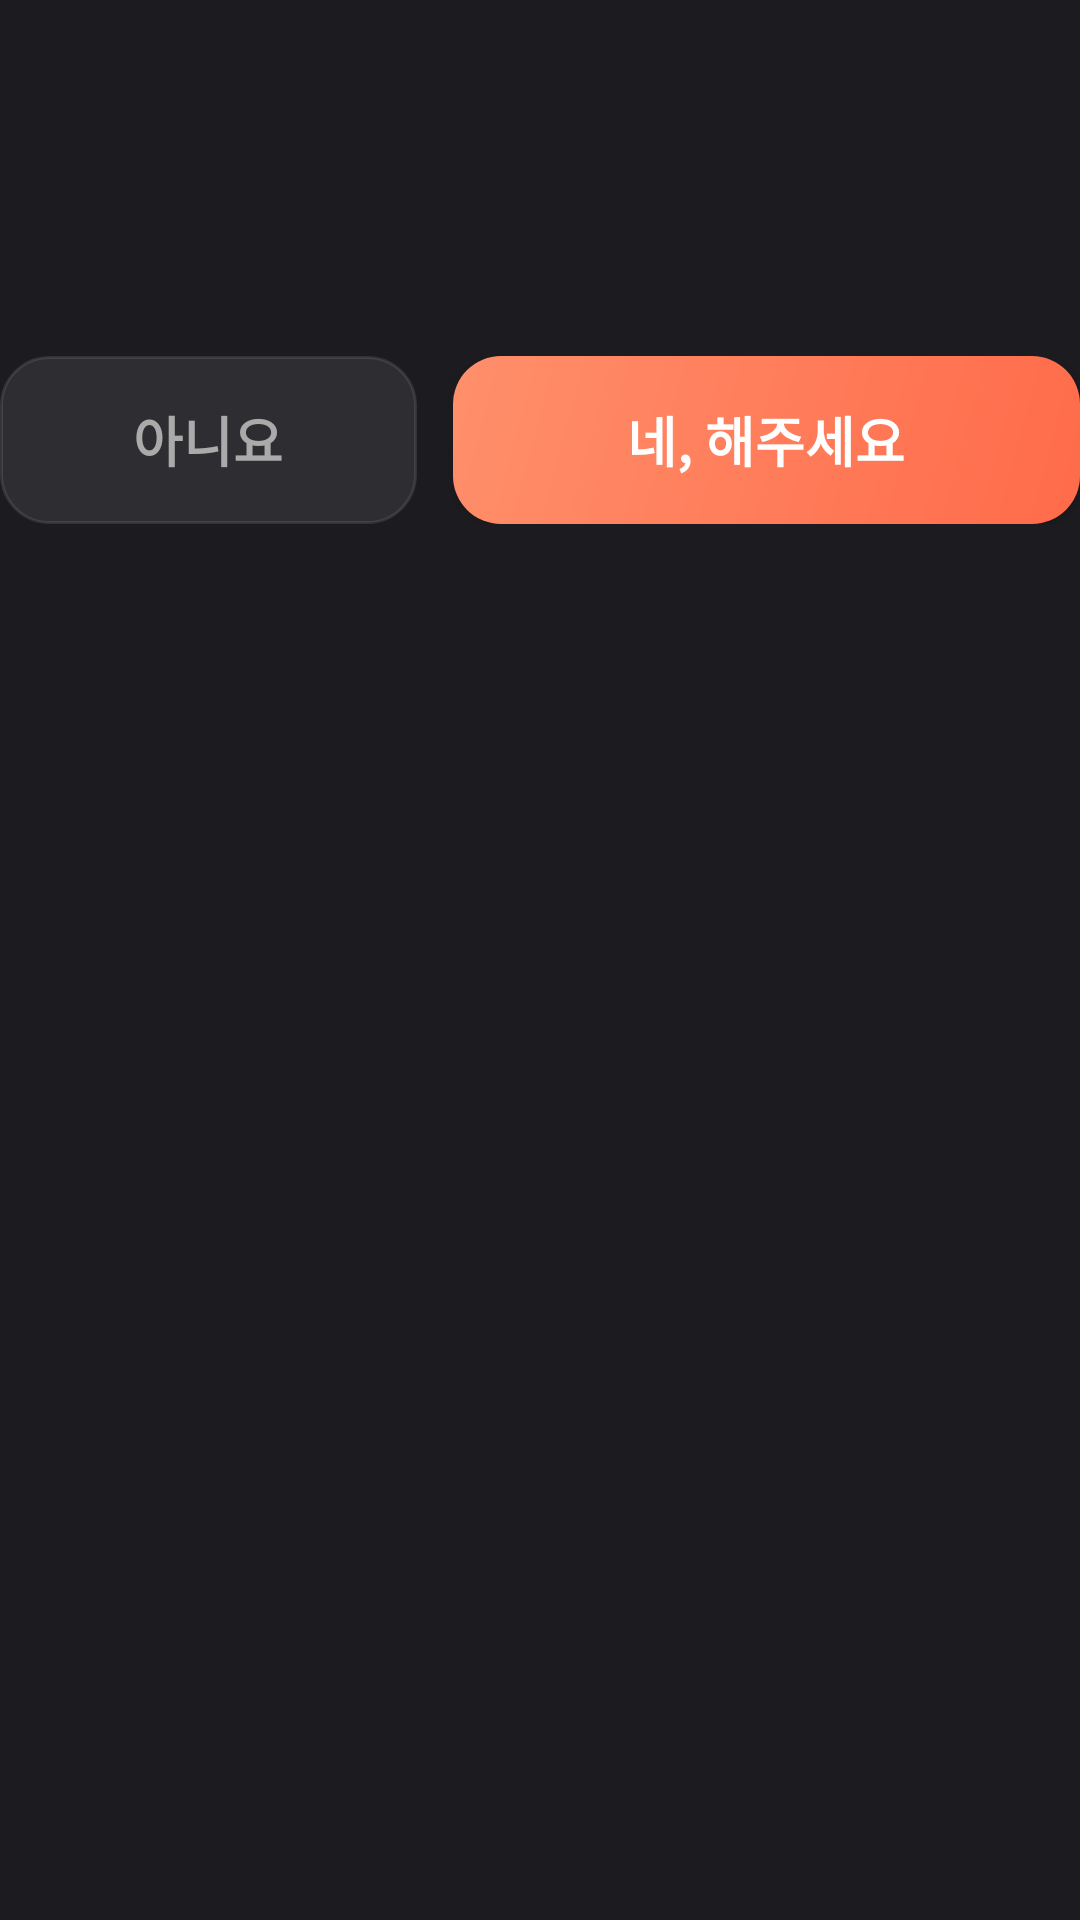

The Android layout XML behind this screen, and the referenced resources:
<!-- AndroidManifest.xml: application theme Theme.GrandHelper -->
<!-- res/layout/overlay_confirming.xml -->
<?xml version="1.0" encoding="utf-8"?>
<LinearLayout xmlns:android="http://schemas.android.com/apk/res/android"
    android:layout_width="match_parent"
    android:layout_height="wrap_content"
    android:orientation="vertical"
    android:gravity="center_horizontal">

    
    <TextView
        android:id="@+id/confirm_icon"
        android:layout_width="wrap_content"
        android:layout_height="wrap_content"
        android:textSize="40sp"
        android:layout_marginBottom="12dp" />

    
    <TextView
        android:id="@+id/confirm_message"
        android:layout_width="wrap_content"
        android:layout_height="wrap_content"
        android:textColor="@color/text_white"
        android:textSize="@dimen/text_large"
        android:textStyle="bold"
        android:gravity="center"
        android:lineSpacingMultiplier="1.5"
        android:layout_marginBottom="24dp" />

    
    <LinearLayout
        android:layout_width="match_parent"
        android:layout_height="wrap_content"
        android:orientation="horizontal">

        <Button
            android:id="@+id/btn_cancel"
            android:layout_width="0dp"
            android:layout_height="@dimen/button_height"
            android:layout_weight="1"
            android:layout_marginEnd="6dp"
            android:background="@drawable/bg_cancel_button"
            android:text="@string/confirm_no"
            android:textColor="#FFAAAAAA"
            android:textSize="@dimen/text_medium"
            android:textStyle="bold"
            android:textAllCaps="false" />

        <Button
            android:id="@+id/btn_confirm"
            android:layout_width="0dp"
            android:layout_height="@dimen/button_height"
            android:layout_weight="1.5"
            android:layout_marginStart="6dp"
            android:background="@drawable/bg_confirm_button"
            android:text="@string/confirm_yes"
            android:textColor="@color/text_white"
            android:textSize="@dimen/text_medium"
            android:textStyle="bold"
            android:textAllCaps="false" />

    </LinearLayout>

</LinearLayout>
<!-- resources referenced by this layout -->
<resources>
  <color name="text_white">#FFFFFFFF</color>
  <dimen name="button_height">56dp</dimen>
  <dimen name="text_large">22sp</dimen>
  <dimen name="text_medium">18sp</dimen>
  <!-- drawable bg_cancel_button (drawable) -->
  <?xml version="1.0" encoding="utf-8"?>
  <shape xmlns:android="http://schemas.android.com/apk/res/android"
      android:shape="rectangle">
      <solid android:color="@color/button_cancel_bg" />
      <stroke
          android:width="1dp"
          android:color="@color/button_cancel_border" />
      <corners android:radius="@dimen/button_radius" />
  </shape>
  <!-- drawable bg_confirm_button (drawable) -->
  <?xml version="1.0" encoding="utf-8"?>
  <shape xmlns:android="http://schemas.android.com/apk/res/android"
      android:shape="rectangle">
      <gradient
          android:startColor="@color/primary"
          android:endColor="@color/primary_light"
          android:angle="135" />
      <corners android:radius="@dimen/button_radius" />
  </shape>
  <string name="confirm_no">아니요</string>
  <string name="confirm_yes">네, 해주세요</string>
  <style name="Theme.GrandHelper" parent="Theme.MaterialComponents.DayNight.NoActionBar">
          <item name="colorPrimary">@color/primary</item>
          <item name="colorPrimaryVariant">@color/primary_light</item>
          <item name="android:statusBarColor">@color/background_dark</item>
          <item name="android:navigationBarColor">@color/background_dark</item>
          <item name="android:windowBackground">@color/background_dark</item>
      </style>
  <color name="button_cancel_bg">#14FFFFFF</color>
  <color name="button_cancel_border">#1AFFFFFF</color>
  <dimen name="button_radius">16dp</dimen>
  <color name="primary">#FFFF6B4A</color>
  <color name="primary_light">#FFFF8F6B</color>
  <color name="background_dark">#FF1C1C20</color>
</resources>
